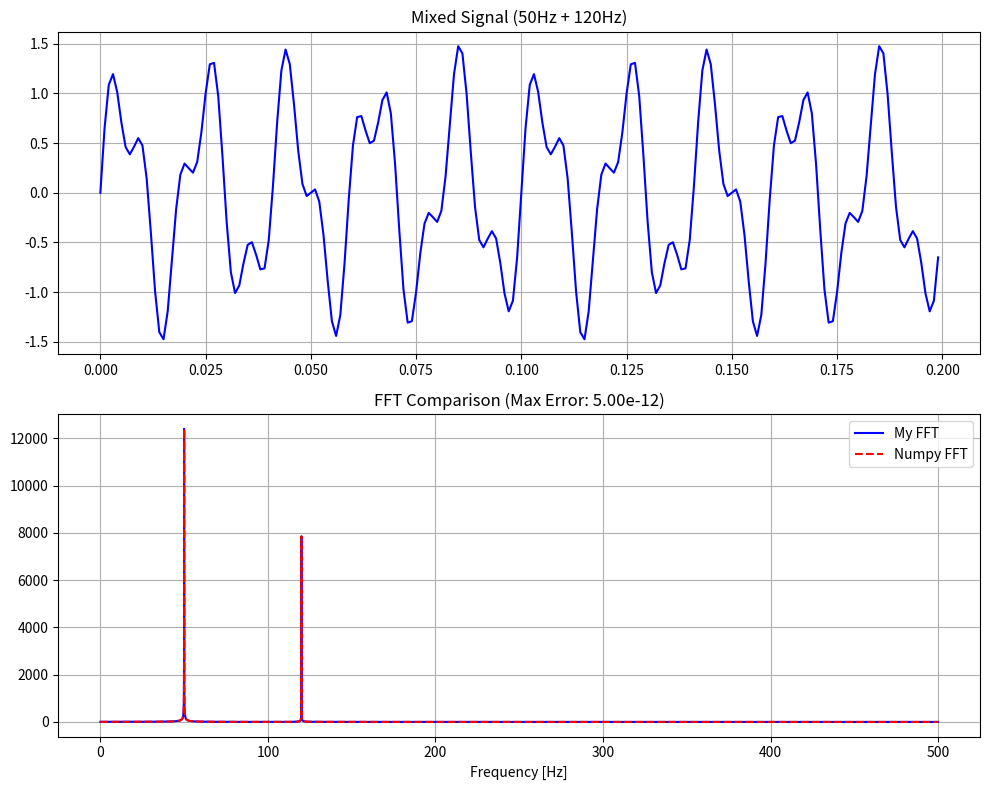

Here is the Python script that generated this plot:
import math
import matplotlib.pyplot as plt
import numpy as np
import time


# [1] 직접 구현한 FFT 함수
def FFT_merge(even, odd):
    N = len(even) * 2
    result = [0.0] * N
    for k in range(N // 2):
        # 나이퀴스트 주파수 지점까지 회전 인자 적용
        theta = -2 * math.pi * k / N
        twiddle = complex(math.cos(theta), math.sin(theta))
        T = twiddle * odd[k]

        # 버터플라이 연산: 대칭성을 이용해 앞뒤를 동시에 채움
        result[k] = even[k] + T
        result[k + (N // 2)] = even[k] - T
    return result


def my_FFT(x):
    if len(x) <= 1:
        return x
    even = my_FFT(x[0::2])
    odd = my_FFT(x[1::2])
    return FFT_merge(even, odd)


# [2] 시뮬레이션 데이터 생성 (나이퀴스트 정리 준수)
N = 32768
fs = 1000  # 샘플링 주파수 (최대 주파수 120Hz의 2배 이상 확보)
t = np.linspace(0, (N - 1) / fs, N)

# 50Hz와 120Hz 신호 합성
x = np.sin(2 * np.pi * 50 * t) + 0.5 * np.sin(2 * np.pi * 120 * t)

# [알고리즘 측정 및 모듈 비교]
# 1. 직접 구현한 my_FFT 시간 측정
start = time.time()
my_result = np.array(my_FFT(list(x)))
my_time = time.time() - start

# 2. Numpy 표준 모듈 fft 시간 측정
start = time.time()
np_result = np.fft.fft(x)
np_time = time.time() - start

# 3. 결과 출력
print("-" * 30)
print(f"직접 구현 FFT 시간: {my_time:.6f}초")
print(f"Numpy 모듈 FFT 시간: {np_time:.6f}초")
print(f"속도 차이: 약 {my_time / np_time:.1f}배 차이")
print("-" * 30)

# 시각화는 기존처럼 정확도 비교로 유지 (두 선이 겹쳐 보이는 것 확인)
# [4] 정확도 및 시각적 구현
max_error = np.max(np.abs(my_result - np_result))
freqs = np.fft.fftfreq(N, 1 / fs)

print(f"직접 구현 시간: {my_time:.5f}s / 모듈 시간: {np_time:.5f}s")
print(f"최대 오차: {max_error:.2e}")

plt.figure(figsize=(10, 8))

# 시간 영역 그래프
plt.subplot(2, 1, 1)
plt.plot(t[:200], x[:200], color='blue')
plt.title("Mixed Signal (50Hz + 120Hz)")
plt.grid(True)

# 주파수 영역 그래프 (비교)
plt.subplot(2, 1, 2)
plt.plot(freqs[:N // 2], np.abs(my_result)[:N // 2], color='blue', label='My FFT')
plt.plot(freqs[:N // 2], np.abs(np_result)[:N // 2], color='red', linestyle='--', label='Numpy FFT')
plt.title(f"FFT Comparison (Max Error: {max_error:.2e})")
plt.xlabel("Frequency [Hz]")
plt.legend()
plt.grid(True)

plt.tight_layout()
plt.show()
